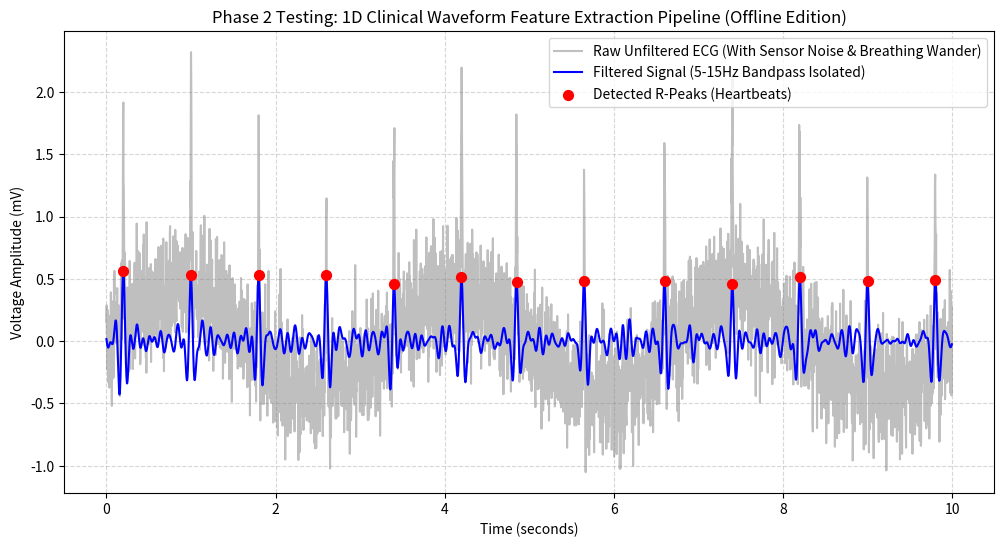

This chart was generated by the following Python code:
import numpy as np
import matplotlib.pyplot as plt
from scipy.signal import find_peaks, butter, filtfilt

def apply_bandpass_filter(data, lowcut, highcut, fs, order=4):
    """Applies a zero-phase Butterworth filter to isolate QRS complexes."""
    nyquist = 0.5 * fs
    low = lowcut / nyquist
    high = highcut / nyquist
    b, a = butter(order, [low, high], btype='band')
    return filtfilt(b, a, data)

def generate_mock_ecg(fs, duration, heart_rate_bpm):
    """Locally models a raw time-series ECG stream with injected noise."""
    total_samples = fs * duration
    time = np.arange(total_samples) / fs
    
    # Base heart rhythm spacing
    beat_period = 60.0 / heart_rate_bpm
    
    # Synthesize clean cardiac QRS complex spikes using a narrow Gaussian formula
    clean_signal = np.zeros(total_samples)
    for beat_time in np.arange(0.2, duration, beat_period):
        # Inject an intentional baseline timing shift to mimic an arrhythmia anomaly
        if beat_time > (duration / 2) and beat_time < (duration / 2 + 1):
            beat_time -= 0.15  # Premature cardiac contraction anomaly
            
        center_sample = int(beat_time * fs)
        if center_sample < total_samples:
            # Construct a high-amplitude R-wave spike
            qrs_width = int(0.04 * fs)
            window = np.arange(max(0, center_sample - qrs_width), min(total_samples, center_sample + qrs_width))
            clean_signal[window] += 1.5 * np.exp(-((window - center_sample) / (0.01 * fs))**2)

    # Inject high-frequency electronic sensor scatter noise (White Noise)
    sensor_noise = np.random.normal(0, 0.25, total_samples)
    
    # Inject low-frequency patient breathing baseline wander (0.3 Hz Sine wave)
    breathing_wander = 0.4 * np.sin(2 * np.pi * 0.3 * time)
    
    raw_noisy_signal = clean_signal + sensor_noise + breathing_wander
    return time, raw_noisy_signal

def extract_ecg_diagnostics():
    print("📈 Initializing Offline SciPy Time-Series Waveform Processor...")
    
    # 1. Setup Signal Properties (10 seconds sampled at 360 Hz)
    fs = 360  
    duration_seconds = 10
    simulated_hr = 75.0
    
    # Generate the dirty signal locally—completely bypassing the internet/pooch requirement
    time_axis, ecg_segment = generate_mock_ecg(fs, duration_seconds, simulated_hr)
    
    # 2. Clean the signal using a 5-15 Hz bandpass filter to remove breathing drift and sensor fuzz
    cleaned_signal = apply_bandpass_filter(ecg_segment, lowcut=5.0, highcut=15.0, fs=fs)
    
    # 3. Detect R-Peaks using spatial constraints
    # Prominence identifies high peak-to-trough isolation differentials
    r_peaks, _ = find_peaks(cleaned_signal, distance=150, prominence=0.4)
    
    # 4. Compute Diagnostic Clinical Metrics
    rr_intervals = np.diff(r_peaks) / fs  # Calculate R-R intervals in seconds
    heart_rate_bpm = 60.0 / np.mean(rr_intervals) if len(rr_intervals) > 0 else 0
    
    print(f"📊 Extraction Summary:")
    print(f"   - Total Beats Detected: {len(r_peaks)}")
    print(f"   - Computed Heart Rate: {heart_rate_bpm:.1f} BPM")
    print(f"   - Minimum R-R Split: {np.min(rr_intervals):.3f} seconds (Anomaly Tracker)")
    
    # 5. Render Processing Plot Validation Layout
    plt.figure(figsize=(12, 6))
    plt.plot(time_axis, ecg_segment, label="Raw Unfiltered ECG (With Sensor Noise & Breathing Wander)", color="gray", alpha=0.5)
    plt.plot(time_axis, cleaned_signal, label="Filtered Signal (5-15Hz Bandpass Isolated)", color="blue", linewidth=1.5)
    plt.scatter(r_peaks / fs, cleaned_signal[r_peaks], color="red", label="Detected R-Peaks (Heartbeats)", zorder=5, s=50)
    
    plt.title("Phase 2 Testing: 1D Clinical Waveform Feature Extraction Pipeline (Offline Edition)")
    plt.xlabel("Time (seconds)")
    plt.ylabel("Voltage Amplitude (mV)")
    plt.legend(loc="upper right")
    plt.grid(True, linestyle="--", alpha=0.5)
    
    output_filename = "ecg_extraction_output.png"
    plt.savefig(output_filename)
    print(f"💾 Visual extraction verification matrix saved as: '{output_filename}'")
    plt.close()

if __name__ == "__main__":
    extract_ecg_diagnostics()
